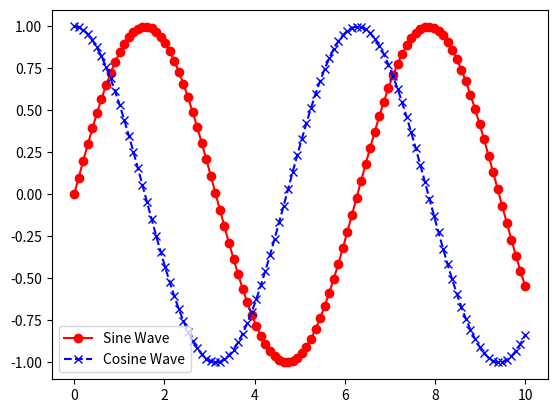

Python code for this plot:
import matplotlib.pyplot as plt
import numpy as np

# 创建数据
x = np.linspace(0, 10, 100)
y1 = np.sin(x)
y2 = np.cos(x)

# 绘制正弦波，自定义颜色、线型和标记
plt.plot(x, y1, color='red', linestyle='-', marker='o', label='Sine Wave')
plt.plot(x, y2, color='blue', linestyle='--', marker='x', label='Cosine Wave')

# 添加图例
plt.legend()

# 显示图形
plt.show()